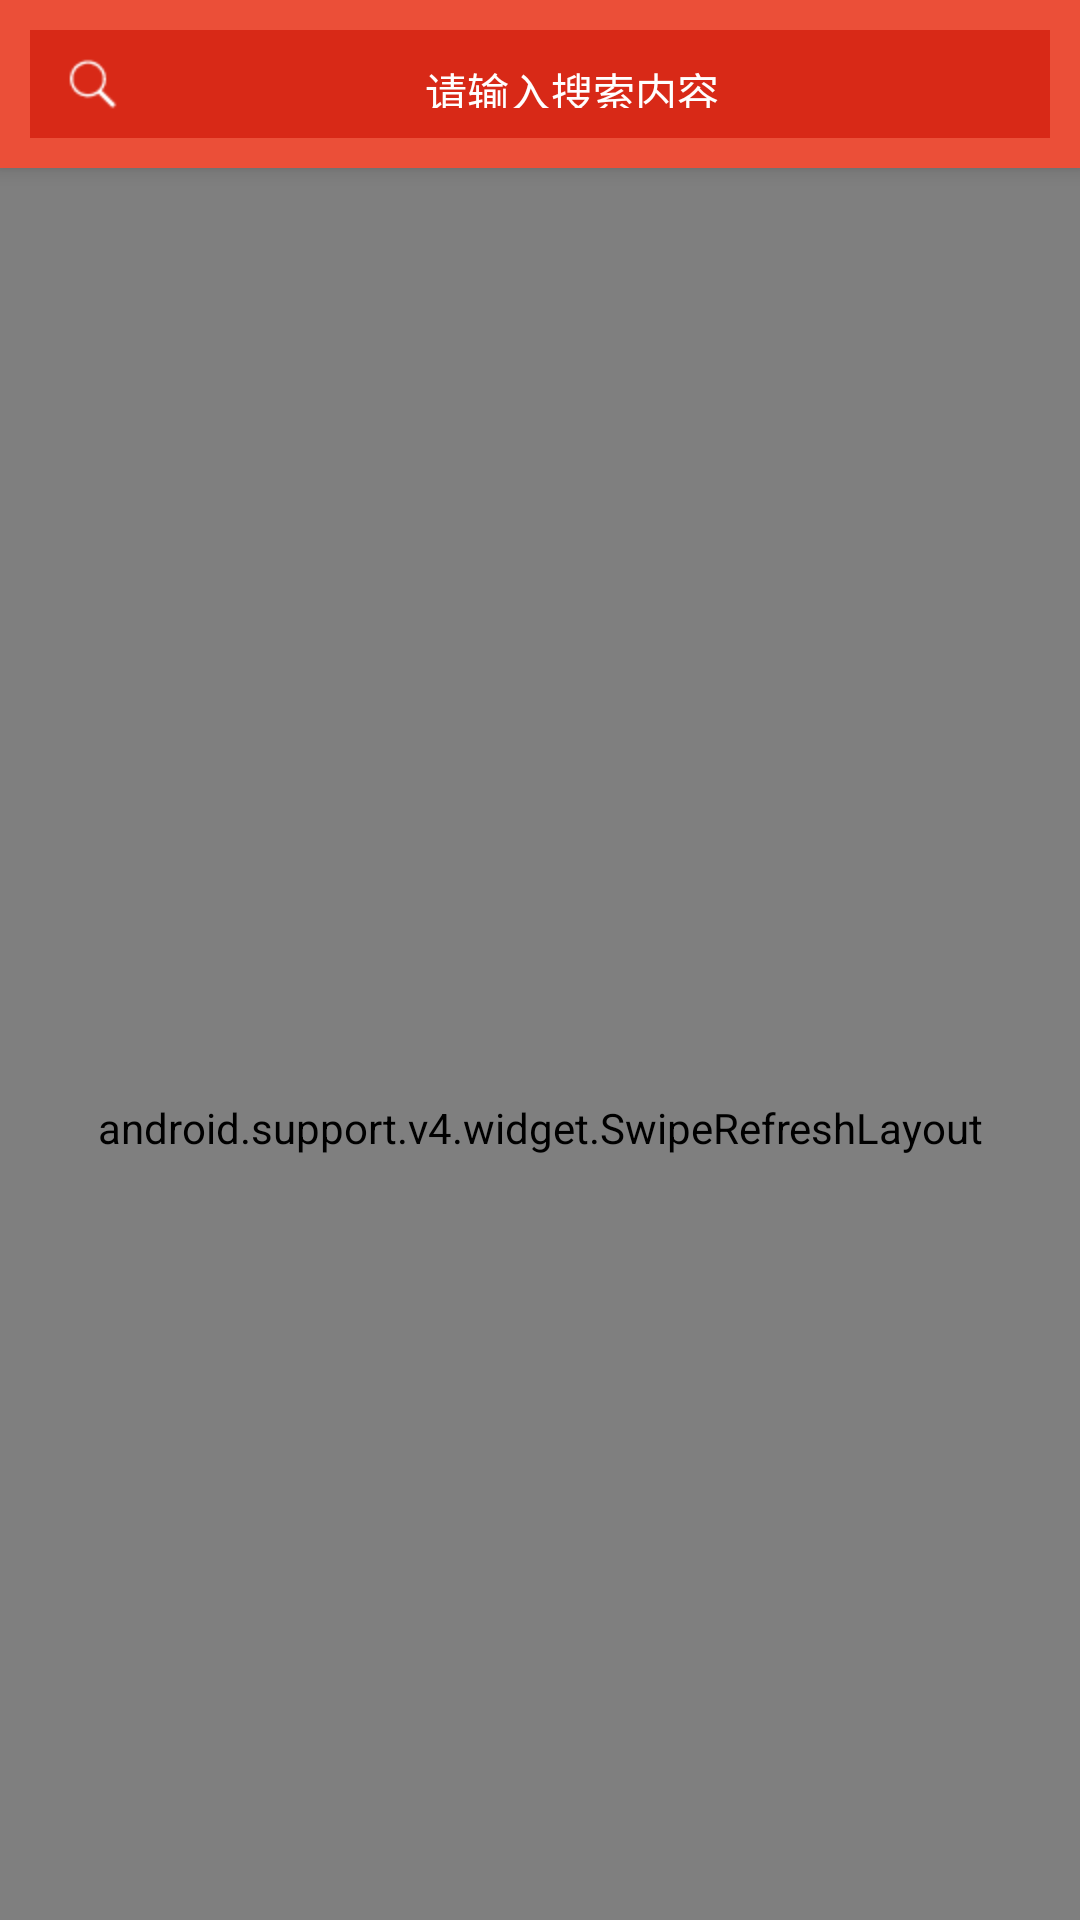

This screen was rendered from an Android layout file. Write that file and the resources it references.
<!-- AndroidManifest.xml: application theme AppTheme.NoActionBar -->
<!-- res/layout/fragment_hot.xml -->
<?xml version="1.0" encoding="utf-8"?>
<android.support.design.widget.CoordinatorLayout xmlns:android="http://schemas.android.com/apk/res/android"
    xmlns:app="http://schemas.android.com/apk/res-auto"
    android:layout_width="match_parent"
    android:layout_height="match_parent"
    android:orientation="vertical">

    <include layout="@layout/toolbar_title"></include>

    <android.support.v4.widget.SwipeRefreshLayout
        android:id="@+id/freshLayout"
        android:layout_width="match_parent"
        android:layout_height="match_parent"
        app:layout_behavior="@string/appbar_scrolling_view_behavior">

        <android.support.v7.widget.RecyclerView
            android:id="@+id/recyclerView"
            android:layout_width="match_parent"
            android:layout_height="match_parent"></android.support.v7.widget.RecyclerView>
    </android.support.v4.widget.SwipeRefreshLayout>
</android.support.design.widget.CoordinatorLayout>
<!-- res/layout/toolbar_title.xml (included above) -->
<?xml version="1.0" encoding="utf-8"?>
<android.support.design.widget.AppBarLayout xmlns:android="http://schemas.android.com/apk/res/android"
    xmlns:app="http://schemas.android.com/apk/res-auto"
    android:layout_width="match_parent"
    android:layout_height="wrap_content"
    android:fitsSystemWindows="true"
    app:theme="@style/AppTheme.AppBarOverlay"
    android:orientation="vertical">

    <android.support.v7.widget.Toolbar
        android:id="@+id/toolBar"
        android:layout_width="match_parent"
        android:layout_height="?attr/actionBarSize"
        android:background="?attr/colorPrimary"
        app:contentInsetEnd="0dp"
        app:contentInsetLeft="0dp"
        app:contentInsetRight="0dp"
        app:contentInsetStart="0dp"
        app:layout_scrollFlags="scroll|enterAlways"
        app:popupTheme="@style/AppTheme.PopupOverlay">

        <TextView
            android:id="@+id/search"
            android:layout_width="match_parent"
            android:layout_height="match_parent"
            android:layout_margin="10dp"
            android:background="@color/red"
            android:drawableLeft="@mipmap/ic_search"
            android:gravity="center"
            android:padding="10dp"
            android:text="请输入搜索内容"
            android:textColor="@color/white"
            android:textSize="14sp" />
    </android.support.v7.widget.Toolbar>
</android.support.design.widget.AppBarLayout>
<!-- resources referenced by this layout -->
<resources>
  <color name="red">#D82917</color>
  <color name="white">#FFFFFF</color>
  <!-- mipmap ic_search: png bitmap (mipmap-hdpi, 518 bytes) -->
  <style name="AppTheme.AppBarOverlay" parent="Base.ThemeOverlay.AppCompat.Dark.ActionBar" />
  <style name="AppTheme.PopupOverlay" parent="AlertDialog.AppCompat.Light" />
  <style name="AppTheme.NoActionBar">
          <item name="windowActionBar">false</item>
          <item name="windowNoTitle">true</item>
          <item name="android:statusBarColor" tools:targetApi="lollipop">@color/colorPrimaryDark
          </item>
          <item name="android:windowDrawsSystemBarBackgrounds" tools:targetApi="lollipop">true</item>
      </style>
  <color name="colorPrimaryDark">#ED3E24</color>
</resources>
